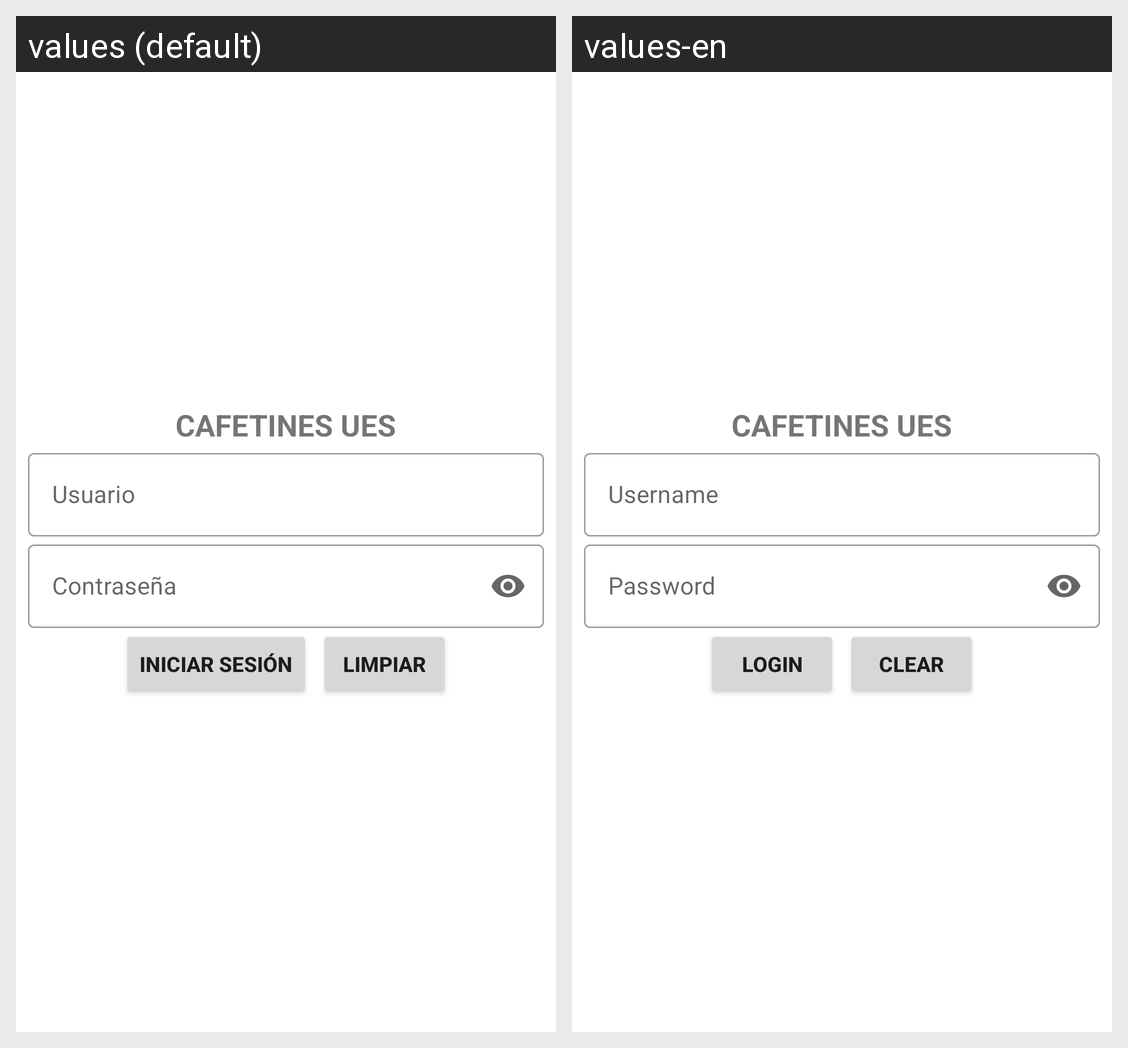

Locale-by-locale string values for the Android screen shown in this grid:
Android screen res/layout/activity_login.xml rendered under 2 locales, left to right: values (default), values-en. Device: Nexus 5 (rendered at 1080×1920; each locale shown at half size, 540×960, under a caption strip naming it); theme Theme.CafetinesUES.
Strings drawn on this screen, with the default value and each locale's value (text and hints the layout hard-codes, and strings that could not be matched under every locale, appear in the picture but are not listed):

texto_Usuario
  values: CAFETINES UES
  values-en: CAFETINES UES

id_Usuario
  values: Usuario
  values-en: Username

clave_Usuario
  values: Contraseña
  values-en: Password

iniciarSesion
  values: Iniciar Sesión
  values-en: Login

limpiar
  values: Limpiar
  values-en: Clear
